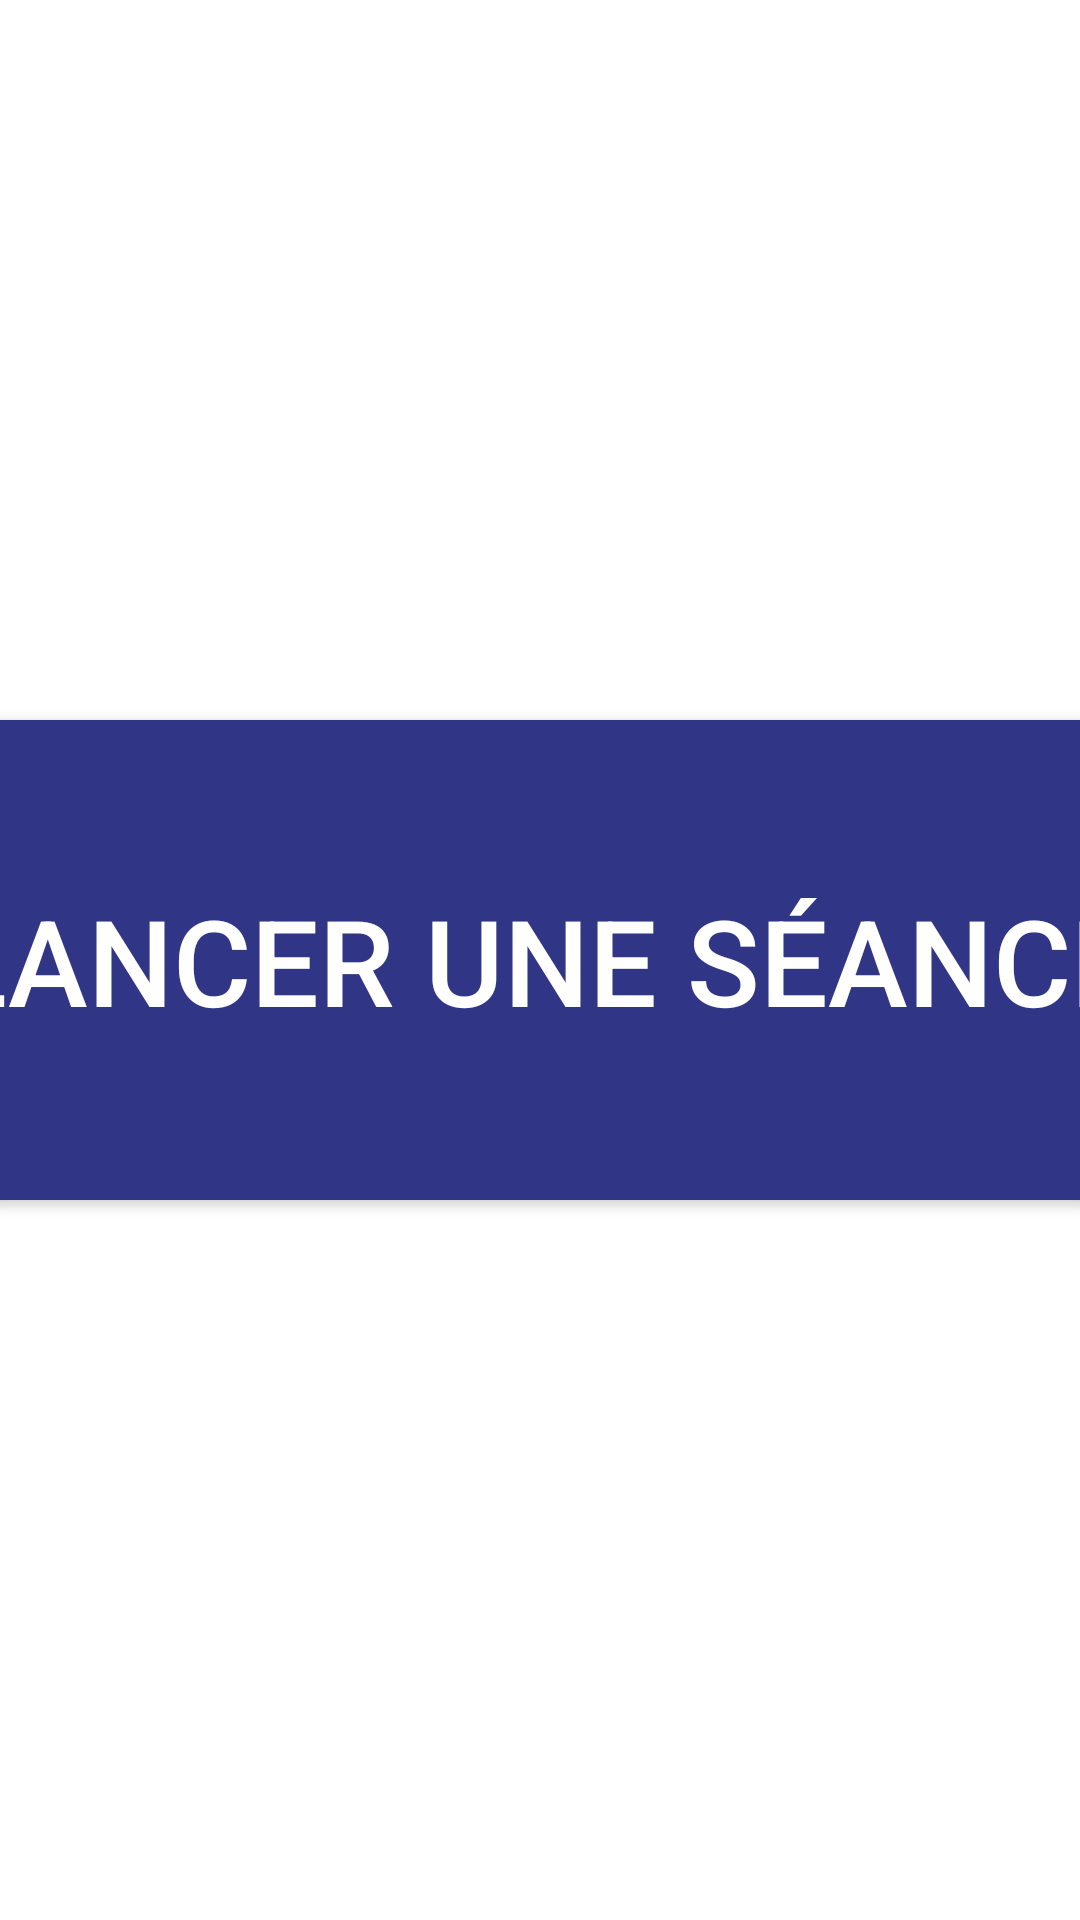

Write the Android layout XML for this screen, with the resource values it uses.
<!-- AndroidManifest.xml: application theme Theme.BiathlonApp -->
<!-- res/layout/fragment_tableau_de_bord.xml -->
<?xml version="1.0" encoding="utf-8"?>
<ScrollView xmlns:android="http://schemas.android.com/apk/res/android"
    android:layout_width="match_parent"
    android:layout_height="match_parent"
    android:fillViewport="true">

    <FrameLayout
        android:layout_width="match_parent"
        android:layout_height="wrap_content">

        <Button
            android:id="@+id/launchASession"
            android:layout_width="400dp"
            android:layout_height="160dp"
            android:text="@string/home_launch_session_button"
            android:textSize="40sp"
            android:textColor="@color/blanc"
            android:layout_gravity="center"
            android:background="@drawable/rounded_button_background">
        </Button>

        <ImageView
            android:id="@+id/qrCodeView"
            android:layout_width="300dp"
            android:layout_height="300dp"
            android:layout_marginTop="24dp">
        </ImageView>

        <TextView
            android:id="@+id/textUrl"
            android:layout_width="wrap_content"
            android:layout_height="wrap_content"
            android:layout_marginTop="12dp"
            android:textSize="16sp">
        </TextView>

    </FrameLayout>

</ScrollView>
<!-- resources referenced by this layout -->
<resources>
  <color name="blanc">#FFFFFFFF</color>
  <!-- drawable rounded_button_background (drawable) -->
  <?xml version="1.0" encoding="utf-8"?>
  <shape xmlns:android="http://schemas.android.com/apk/res/android"
      android:shape="rectangle">
      <solid android:color="@color/bleu" />
      <corners android:radius="20dp" />
  </shape>
  <string name="home_launch_session_button">Lancer une séance</string>
  <style name="Theme.BiathlonApp" parent="Theme.MaterialComponents.DayNight.NoActionBar">
          
          <item name="colorPrimary">@color/bleu</item>
          
          <item name="colorPrimaryVariant">@color/bleu_fonce</item>
          
          <item name="colorOnPrimary">@color/blanc</item>
  
          
          <item name="colorSecondary">@color/bleu</item>
          <item name="colorSecondaryVariant">@color/bleu_fonce</item>
          <item name="colorOnSecondary">@color/blanc</item>
  
          
          <item name="android:statusBarColor">?attr/colorPrimaryVariant</item>
      </style>
  <color name="bleu">#303586</color>
  <color name="bleu_fonce">#1C1E4E</color>
</resources>
